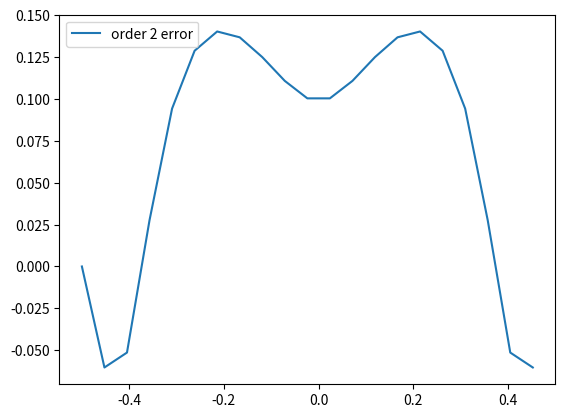

This figure's Python source:
import numpy as np
import matplotlib.pyplot as plt

#defining x[n] = (0.5 ^ n) u[n]
n = range(-10, 11)
x = 0.5 * np.ones(len(n))
x = np.power(x, n).tolist()
u = np.heaviside(n, 0.5)
x = np.multiply(x, u).tolist()

#defining x[-n]
x_reverse = x[::-1]

#defining x_e and x_o
x_e = (np.add(x, x_reverse) / 2).tolist()
x_o = (np.subtract(x, x_reverse) / 2).tolist()

#defining frequency domain
N = len(x_o)
n = np.arange(-N/2, N/2)
T = N
w = n/T

DTFT_x_e = np.fft.fft(x_e)
DTFT_x_o = np.fft.fft(x_o)
DTFT_x = np.fft.fft(x)

plt.plot(w, abs(DTFT_x / max(abs(DTFT_x))) - abs(DTFT_x_o + DTFT_x_e / max(abs(DTFT_x_o + DTFT_x_e))) ** 2, label = "order 2 error")
plt.legend()
plt.show()

